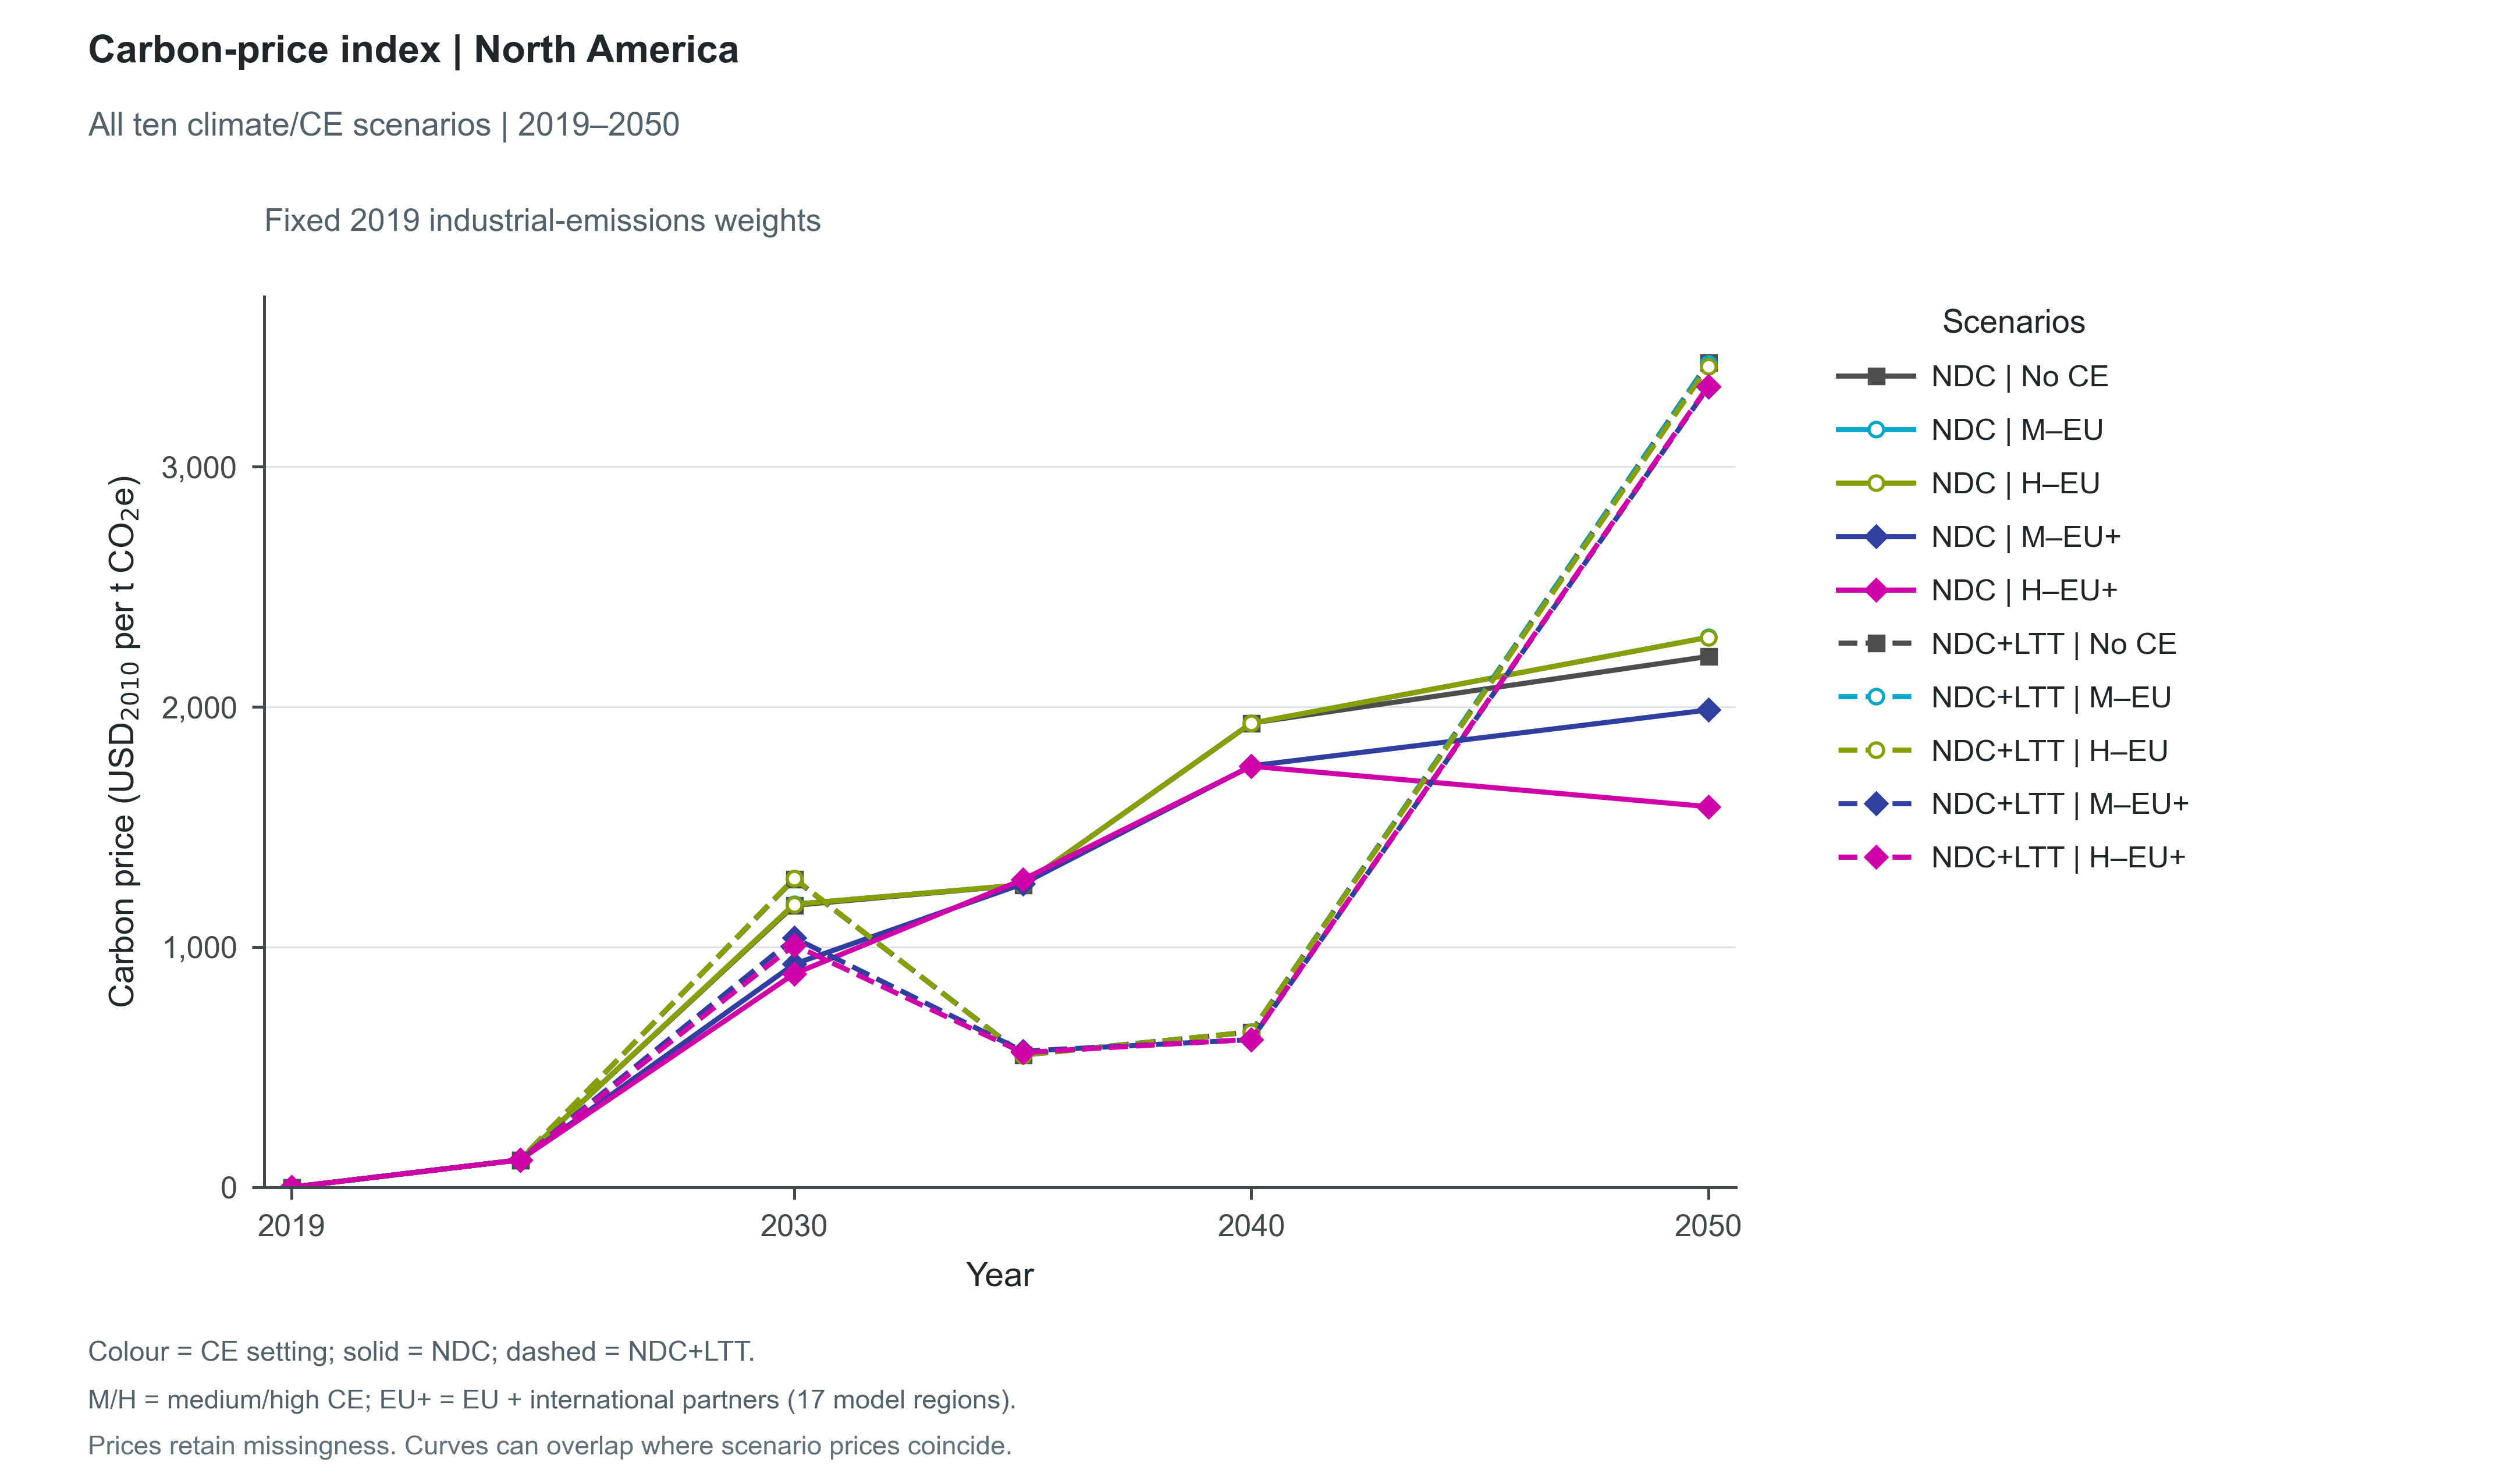

The table this chart was drawn from, first rows:
Scenario, Climate, Policy, Group, Year, Value, Unit, SourceVariable, SourceUnit, SourceRegions, WeightScenario, WeightYear, Role, Figure
ndc_noce, NDC, noce, North America, 2019, 4.966120021215895e-06, USD_2010/tCO2e, Price|Carbon, USD_2010/t CO2e, ["USA", "CAN", "MEX"], baseline_noce, 2019, plotted, fig04_carbon_prices_north_america
ndc_noce, NDC, noce, North America, 2024, 113.8, USD_2010/tCO2e, Price|Carbon, USD_2010/t CO2e, ["USA", "CAN", "MEX"], baseline_noce, 2019, plotted, fig04_carbon_prices_north_america
ndc_noce, NDC, noce, North America, 2030, 1173, USD_2010/tCO2e, Price|Carbon, USD_2010/t CO2e, ["USA", "CAN", "MEX"], baseline_noce, 2019, plotted, fig04_carbon_prices_north_america
ndc_noce, NDC, noce, North America, 2035, 1258, USD_2010/tCO2e, Price|Carbon, USD_2010/t CO2e, ["USA", "CAN", "MEX"], baseline_noce, 2019, plotted, fig04_carbon_prices_north_america
ndc_noce, NDC, noce, North America, 2040, 1932, USD_2010/tCO2e, Price|Carbon, USD_2010/t CO2e, ["USA", "CAN", "MEX"], baseline_noce, 2019, plotted, fig04_carbon_prices_north_america
ndc_noce, NDC, noce, North America, 2050, 2209, USD_2010/tCO2e, Price|Carbon, USD_2010/t CO2e, ["USA", "CAN", "MEX"], baseline_noce, 2019, plotted, fig04_carbon_prices_north_america
ndc_medce_eu, NDC, medce_eu, North America, 2019, 4.966120021215895e-06, USD_2010/tCO2e, Price|Carbon, USD_2010/t CO2e, ["USA", "CAN", "MEX"], baseline_noce, 2019, plotted, fig04_carbon_prices_north_america
ndc_medce_eu, NDC, medce_eu, North America, 2024, 113.8, USD_2010/tCO2e, Price|Carbon, USD_2010/t CO2e, ["USA", "CAN", "MEX"], baseline_noce, 2019, plotted, fig04_carbon_prices_north_america
ndc_medce_eu, NDC, medce_eu, North America, 2030, 1178, USD_2010/tCO2e, Price|Carbon, USD_2010/t CO2e, ["USA", "CAN", "MEX"], baseline_noce, 2019, plotted, fig04_carbon_prices_north_america
ndc_medce_eu, NDC, medce_eu, North America, 2035, 1259, USD_2010/tCO2e, Price|Carbon, USD_2010/t CO2e, ["USA", "CAN", "MEX"], baseline_noce, 2019, plotted, fig04_carbon_prices_north_america
ndc_medce_eu, NDC, medce_eu, North America, 2040, 1931, USD_2010/tCO2e, Price|Carbon, USD_2010/t CO2e, ["USA", "CAN", "MEX"], baseline_noce, 2019, plotted, fig04_carbon_prices_north_america
ndc_medce_eu, NDC, medce_eu, North America, 2050, 2289, USD_2010/tCO2e, Price|Carbon, USD_2010/t CO2e, ["USA", "CAN", "MEX"], baseline_noce, 2019, plotted, fig04_carbon_prices_north_america
ndc_highce_eu, NDC, highce_eu, North America, 2019, 4.966120021215895e-06, USD_2010/tCO2e, Price|Carbon, USD_2010/t CO2e, ["USA", "CAN", "MEX"], baseline_noce, 2019, plotted, fig04_carbon_prices_north_america
ndc_highce_eu, NDC, highce_eu, North America, 2024, 113.8, USD_2010/tCO2e, Price|Carbon, USD_2010/t CO2e, ["USA", "CAN", "MEX"], baseline_noce, 2019, plotted, fig04_carbon_prices_north_america
ndc_highce_eu, NDC, highce_eu, North America, 2030, 1177, USD_2010/tCO2e, Price|Carbon, USD_2010/t CO2e, ["USA", "CAN", "MEX"], baseline_noce, 2019, plotted, fig04_carbon_prices_north_america
ndc_highce_eu, NDC, highce_eu, North America, 2035, 1259, USD_2010/tCO2e, Price|Carbon, USD_2010/t CO2e, ["USA", "CAN", "MEX"], baseline_noce, 2019, plotted, fig04_carbon_prices_north_america
ndc_highce_eu, NDC, highce_eu, North America, 2040, 1931, USD_2010/tCO2e, Price|Carbon, USD_2010/t CO2e, ["USA", "CAN", "MEX"], baseline_noce, 2019, plotted, fig04_carbon_prices_north_america
ndc_highce_eu, NDC, highce_eu, North America, 2050, 2289, USD_2010/tCO2e, Price|Carbon, USD_2010/t CO2e, ["USA", "CAN", "MEX"], baseline_noce, 2019, plotted, fig04_carbon_prices_north_america
ndc_medce_gbl, NDC, medce_gbl, North America, 2019, 4.966120021215895e-06, USD_2010/tCO2e, Price|Carbon, USD_2010/t CO2e, ["USA", "CAN", "MEX"], baseline_noce, 2019, plotted, fig04_carbon_prices_north_america
ndc_medce_gbl, NDC, medce_gbl, North America, 2024, 113.8, USD_2010/tCO2e, Price|Carbon, USD_2010/t CO2e, ["USA", "CAN", "MEX"], baseline_noce, 2019, plotted, fig04_carbon_prices_north_america
ndc_medce_gbl, NDC, medce_gbl, North America, 2030, 928.7, USD_2010/tCO2e, Price|Carbon, USD_2010/t CO2e, ["USA", "CAN", "MEX"], baseline_noce, 2019, plotted, fig04_carbon_prices_north_america
ndc_medce_gbl, NDC, medce_gbl, North America, 2035, 1263, USD_2010/tCO2e, Price|Carbon, USD_2010/t CO2e, ["USA", "CAN", "MEX"], baseline_noce, 2019, plotted, fig04_carbon_prices_north_america
ndc_medce_gbl, NDC, medce_gbl, North America, 2040, 1754, USD_2010/tCO2e, Price|Carbon, USD_2010/t CO2e, ["USA", "CAN", "MEX"], baseline_noce, 2019, plotted, fig04_carbon_prices_north_america
ndc_medce_gbl, NDC, medce_gbl, North America, 2050, 1987, USD_2010/tCO2e, Price|Carbon, USD_2010/t CO2e, ["USA", "CAN", "MEX"], baseline_noce, 2019, plotted, fig04_carbon_prices_north_america
ndc_highce_gbl, NDC, highce_gbl, North America, 2019, 4.966120021215895e-06, USD_2010/tCO2e, Price|Carbon, USD_2010/t CO2e, ["USA", "CAN", "MEX"], baseline_noce, 2019, plotted, fig04_carbon_prices_north_america
ndc_highce_gbl, NDC, highce_gbl, North America, 2024, 113.8, USD_2010/tCO2e, Price|Carbon, USD_2010/t CO2e, ["USA", "CAN", "MEX"], baseline_noce, 2019, plotted, fig04_carbon_prices_north_america
ndc_highce_gbl, NDC, highce_gbl, North America, 2030, 888.4, USD_2010/tCO2e, Price|Carbon, USD_2010/t CO2e, ["USA", "CAN", "MEX"], baseline_noce, 2019, plotted, fig04_carbon_prices_north_america
ndc_highce_gbl, NDC, highce_gbl, North America, 2035, 1280, USD_2010/tCO2e, Price|Carbon, USD_2010/t CO2e, ["USA", "CAN", "MEX"], baseline_noce, 2019, plotted, fig04_carbon_prices_north_america
ndc_highce_gbl, NDC, highce_gbl, North America, 2040, 1752, USD_2010/tCO2e, Price|Carbon, USD_2010/t CO2e, ["USA", "CAN", "MEX"], baseline_noce, 2019, plotted, fig04_carbon_prices_north_america
ndc_highce_gbl, NDC, highce_gbl, North America, 2050, 1584, USD_2010/tCO2e, Price|Carbon, USD_2010/t CO2e, ["USA", "CAN", "MEX"], baseline_noce, 2019, plotted, fig04_carbon_prices_north_america
baseline_noce, NDC+LTT, noce, North America, 2019, 4.966120021215895e-06, USD_2010/tCO2e, Price|Carbon, USD_2010/t CO2e, ["USA", "CAN", "MEX"], baseline_noce, 2019, plotted, fig04_carbon_prices_north_america
baseline_noce, NDC+LTT, noce, North America, 2024, 113.8, USD_2010/tCO2e, Price|Carbon, USD_2010/t CO2e, ["USA", "CAN", "MEX"], baseline_noce, 2019, plotted, fig04_carbon_prices_north_america
baseline_noce, NDC+LTT, noce, North America, 2030, 1283, USD_2010/tCO2e, Price|Carbon, USD_2010/t CO2e, ["USA", "CAN", "MEX"], baseline_noce, 2019, plotted, fig04_carbon_prices_north_america
baseline_noce, NDC+LTT, noce, North America, 2035, 551.7, USD_2010/tCO2e, Price|Carbon, USD_2010/t CO2e, ["USA", "CAN", "MEX"], baseline_noce, 2019, plotted, fig04_carbon_prices_north_america
baseline_noce, NDC+LTT, noce, North America, 2040, 646.1, USD_2010/tCO2e, Price|Carbon, USD_2010/t CO2e, ["USA", "CAN", "MEX"], baseline_noce, 2019, plotted, fig04_carbon_prices_north_america
baseline_noce, NDC+LTT, noce, North America, 2050, 3432, USD_2010/tCO2e, Price|Carbon, USD_2010/t CO2e, ["USA", "CAN", "MEX"], baseline_noce, 2019, plotted, fig04_carbon_prices_north_america
baseline_medce_eu, NDC+LTT, medce_eu, North America, 2019, 4.966120021215895e-06, USD_2010/tCO2e, Price|Carbon, USD_2010/t CO2e, ["USA", "CAN", "MEX"], baseline_noce, 2019, plotted, fig04_carbon_prices_north_america
baseline_medce_eu, NDC+LTT, medce_eu, North America, 2024, 113.8, USD_2010/tCO2e, Price|Carbon, USD_2010/t CO2e, ["USA", "CAN", "MEX"], baseline_noce, 2019, plotted, fig04_carbon_prices_north_america
baseline_medce_eu, NDC+LTT, medce_eu, North America, 2030, 1285, USD_2010/tCO2e, Price|Carbon, USD_2010/t CO2e, ["USA", "CAN", "MEX"], baseline_noce, 2019, plotted, fig04_carbon_prices_north_america
baseline_medce_eu, NDC+LTT, medce_eu, North America, 2035, 549.6, USD_2010/tCO2e, Price|Carbon, USD_2010/t CO2e, ["USA", "CAN", "MEX"], baseline_noce, 2019, plotted, fig04_carbon_prices_north_america
baseline_medce_eu, NDC+LTT, medce_eu, North America, 2040, 646.8, USD_2010/tCO2e, Price|Carbon, USD_2010/t CO2e, ["USA", "CAN", "MEX"], baseline_noce, 2019, plotted, fig04_carbon_prices_north_america
baseline_medce_eu, NDC+LTT, medce_eu, North America, 2050, 3429, USD_2010/tCO2e, Price|Carbon, USD_2010/t CO2e, ["USA", "CAN", "MEX"], baseline_noce, 2019, plotted, fig04_carbon_prices_north_america
baseline_highce_eu, NDC+LTT, highce_eu, North America, 2019, 4.966120021215895e-06, USD_2010/tCO2e, Price|Carbon, USD_2010/t CO2e, ["USA", "CAN", "MEX"], baseline_noce, 2019, plotted, fig04_carbon_prices_north_america
baseline_highce_eu, NDC+LTT, highce_eu, North America, 2024, 113.8, USD_2010/tCO2e, Price|Carbon, USD_2010/t CO2e, ["USA", "CAN", "MEX"], baseline_noce, 2019, plotted, fig04_carbon_prices_north_america
baseline_highce_eu, NDC+LTT, highce_eu, North America, 2030, 1285, USD_2010/tCO2e, Price|Carbon, USD_2010/t CO2e, ["USA", "CAN", "MEX"], baseline_noce, 2019, plotted, fig04_carbon_prices_north_america
baseline_highce_eu, NDC+LTT, highce_eu, North America, 2035, 549.3, USD_2010/tCO2e, Price|Carbon, USD_2010/t CO2e, ["USA", "CAN", "MEX"], baseline_noce, 2019, plotted, fig04_carbon_prices_north_america
baseline_highce_eu, NDC+LTT, highce_eu, North America, 2040, 646.8, USD_2010/tCO2e, Price|Carbon, USD_2010/t CO2e, ["USA", "CAN", "MEX"], baseline_noce, 2019, plotted, fig04_carbon_prices_north_america
baseline_highce_eu, NDC+LTT, highce_eu, North America, 2050, 3417, USD_2010/tCO2e, Price|Carbon, USD_2010/t CO2e, ["USA", "CAN", "MEX"], baseline_noce, 2019, plotted, fig04_carbon_prices_north_america
baseline_medce_gbl, NDC+LTT, medce_gbl, North America, 2019, 4.966120021215895e-06, USD_2010/tCO2e, Price|Carbon, USD_2010/t CO2e, ["USA", "CAN", "MEX"], baseline_noce, 2019, plotted, fig04_carbon_prices_north_america
baseline_medce_gbl, NDC+LTT, medce_gbl, North America, 2024, 113.8, USD_2010/tCO2e, Price|Carbon, USD_2010/t CO2e, ["USA", "CAN", "MEX"], baseline_noce, 2019, plotted, fig04_carbon_prices_north_america
baseline_medce_gbl, NDC+LTT, medce_gbl, North America, 2030, 1038, USD_2010/tCO2e, Price|Carbon, USD_2010/t CO2e, ["USA", "CAN", "MEX"], baseline_noce, 2019, plotted, fig04_carbon_prices_north_america
baseline_medce_gbl, NDC+LTT, medce_gbl, North America, 2035, 566.3, USD_2010/tCO2e, Price|Carbon, USD_2010/t CO2e, ["USA", "CAN", "MEX"], baseline_noce, 2019, plotted, fig04_carbon_prices_north_america
baseline_medce_gbl, NDC+LTT, medce_gbl, North America, 2040, 614.1, USD_2010/tCO2e, Price|Carbon, USD_2010/t CO2e, ["USA", "CAN", "MEX"], baseline_noce, 2019, plotted, fig04_carbon_prices_north_america
baseline_medce_gbl, NDC+LTT, medce_gbl, North America, 2050, 3331, USD_2010/tCO2e, Price|Carbon, USD_2010/t CO2e, ["USA", "CAN", "MEX"], baseline_noce, 2019, plotted, fig04_carbon_prices_north_america
baseline_highce_gbl, NDC+LTT, highce_gbl, North America, 2019, 4.966120021215895e-06, USD_2010/tCO2e, Price|Carbon, USD_2010/t CO2e, ["USA", "CAN", "MEX"], baseline_noce, 2019, plotted, fig04_carbon_prices_north_america
baseline_highce_gbl, NDC+LTT, highce_gbl, North America, 2024, 113.8, USD_2010/tCO2e, Price|Carbon, USD_2010/t CO2e, ["USA", "CAN", "MEX"], baseline_noce, 2019, plotted, fig04_carbon_prices_north_america
baseline_highce_gbl, NDC+LTT, highce_gbl, North America, 2030, 1008, USD_2010/tCO2e, Price|Carbon, USD_2010/t CO2e, ["USA", "CAN", "MEX"], baseline_noce, 2019, plotted, fig04_carbon_prices_north_america
baseline_highce_gbl, NDC+LTT, highce_gbl, North America, 2035, 560.3, USD_2010/tCO2e, Price|Carbon, USD_2010/t CO2e, ["USA", "CAN", "MEX"], baseline_noce, 2019, plotted, fig04_carbon_prices_north_america
baseline_highce_gbl, NDC+LTT, highce_gbl, North America, 2040, 615.5, USD_2010/tCO2e, Price|Carbon, USD_2010/t CO2e, ["USA", "CAN", "MEX"], baseline_noce, 2019, plotted, fig04_carbon_prices_north_america
baseline_highce_gbl, NDC+LTT, highce_gbl, North America, 2050, 3335, USD_2010/tCO2e, Price|Carbon, USD_2010/t CO2e, ["USA", "CAN", "MEX"], baseline_noce, 2019, plotted, fig04_carbon_prices_north_america
